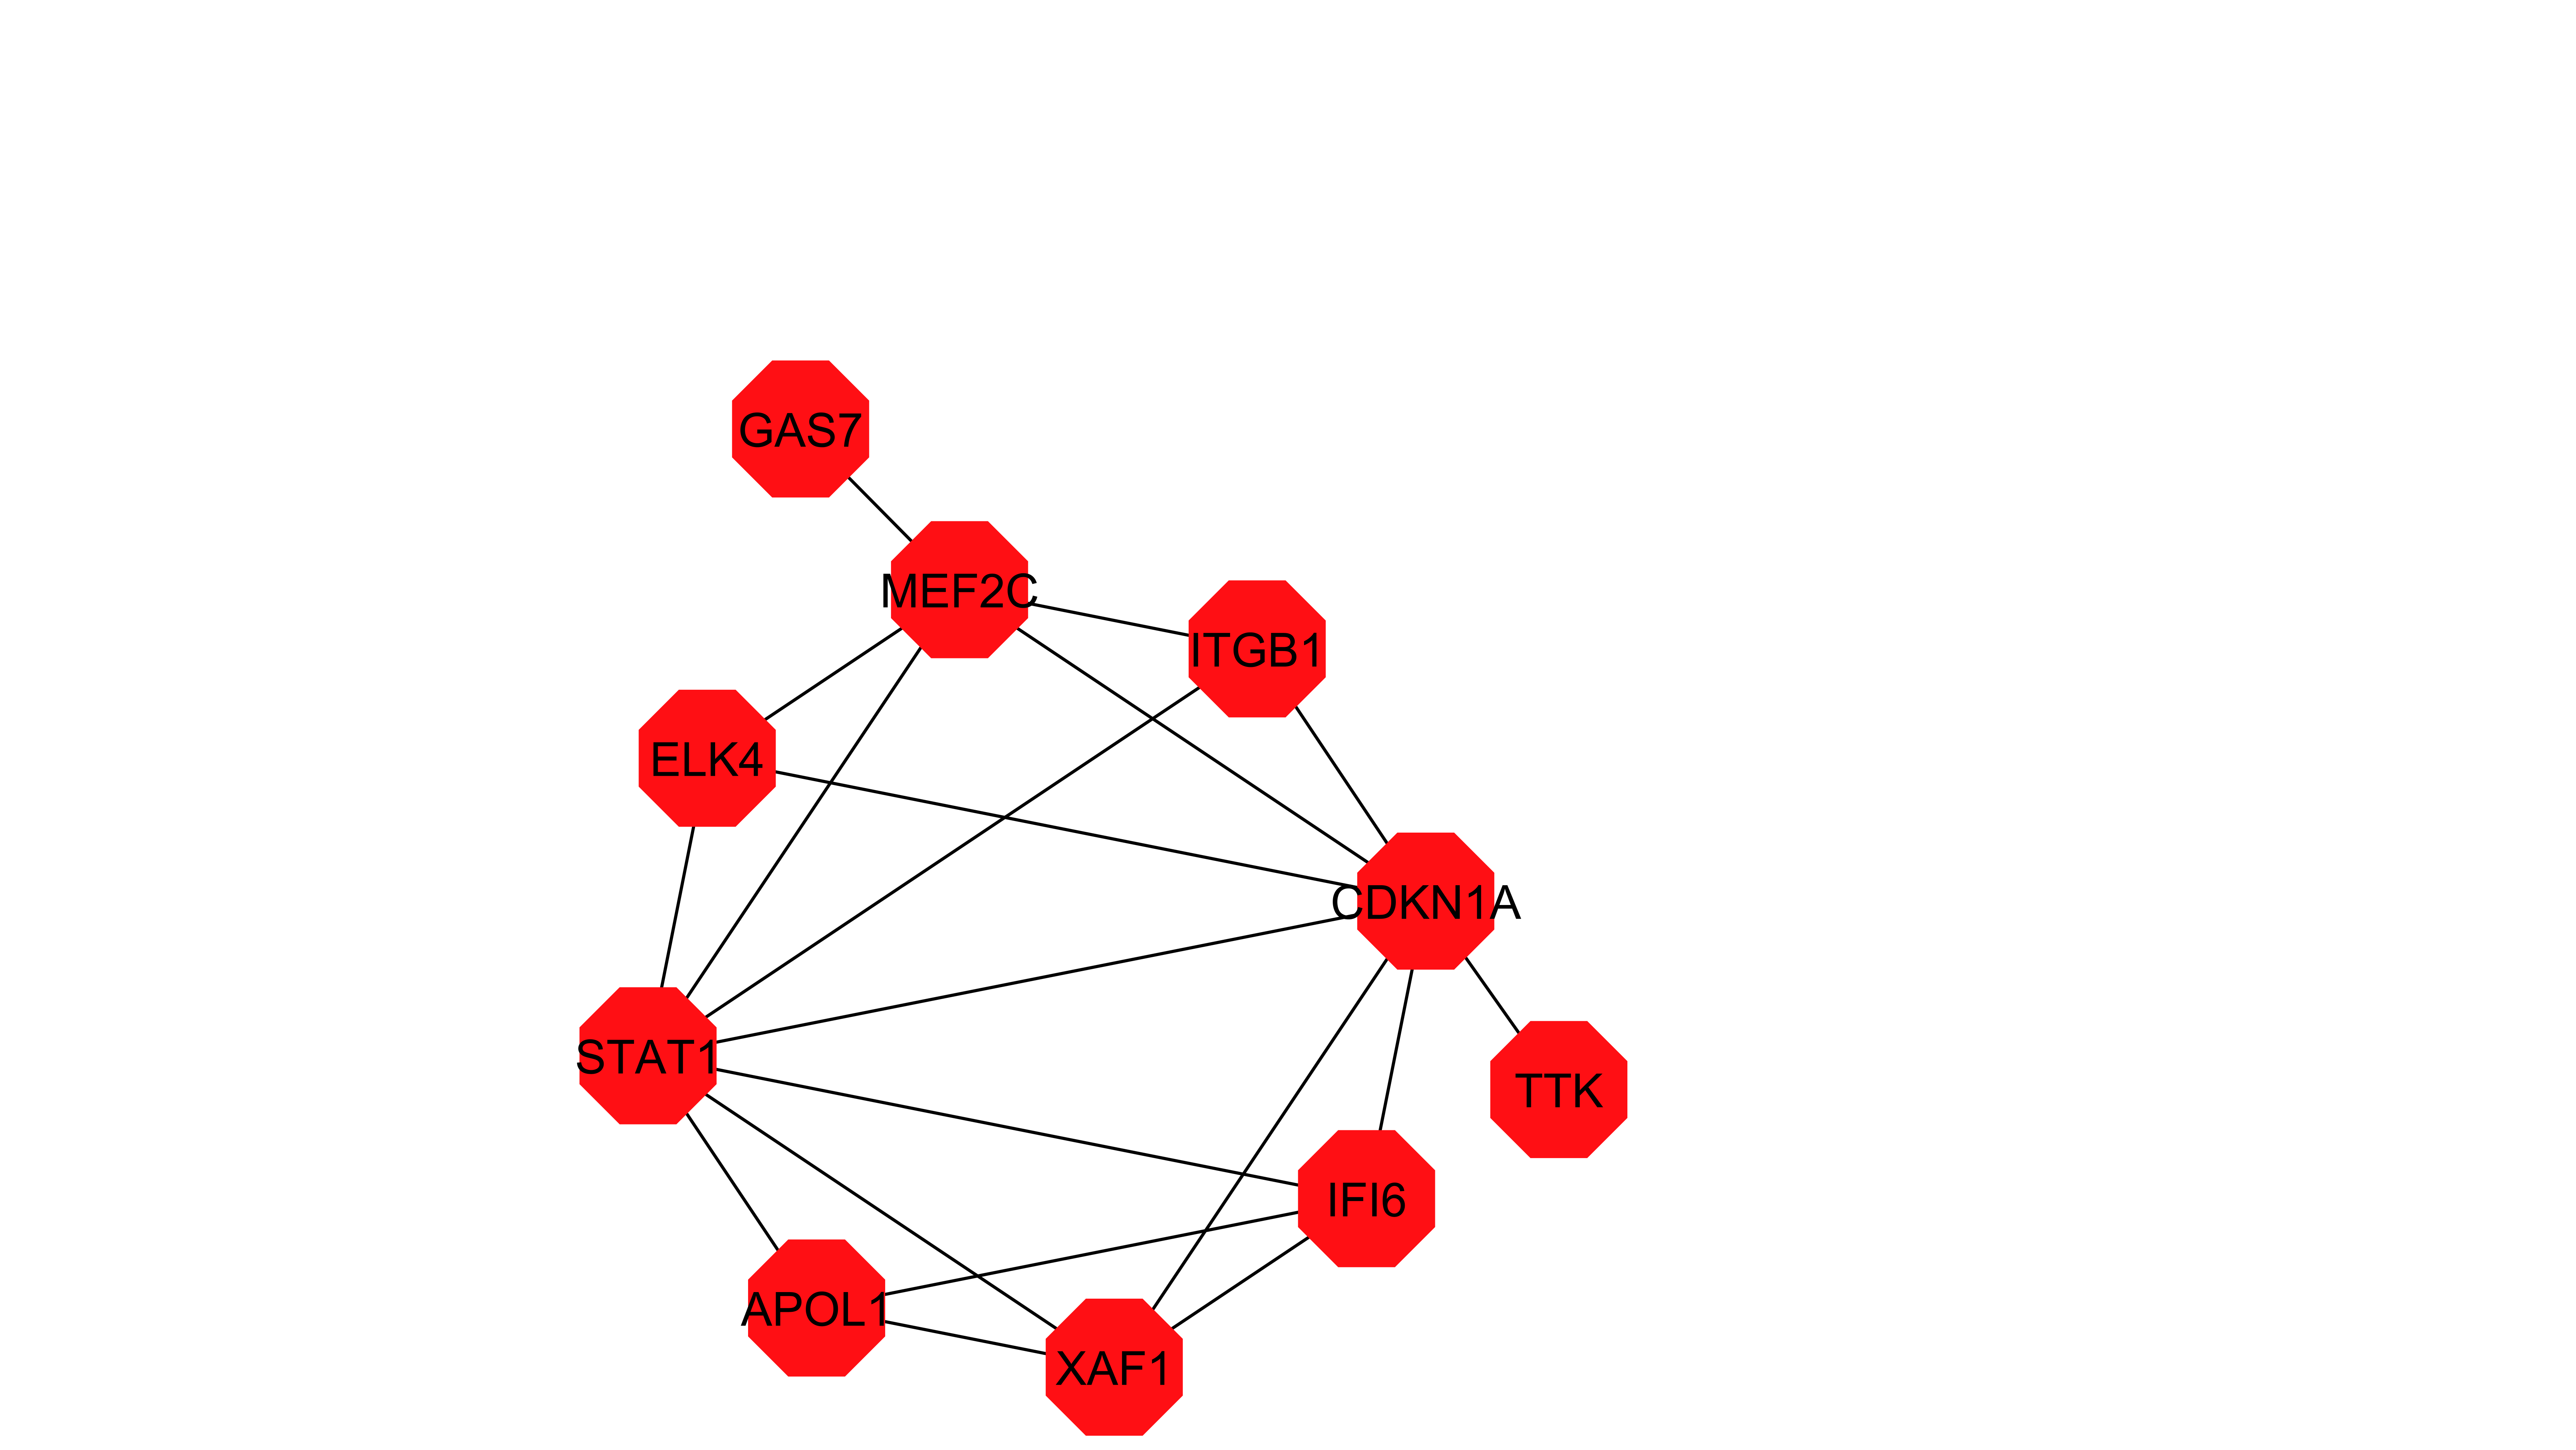

Values plotted in this chart, from the file beside it:
Top 10 in network cyto.tsv ranked by EcC…
Rank, Name, Score
1, TTK, 0.3333
1, APOL1, 0.3333
1, ELK4, 0.3333
1, GAS7, 0.3333
1, IFI6, 0.3333
1, STAT1, 0.3333
1, ITGB1, 0.3333
1, MEF2C, 0.3333
1, XAF1, 0.3333
1, CDKN1A, 0.3333
